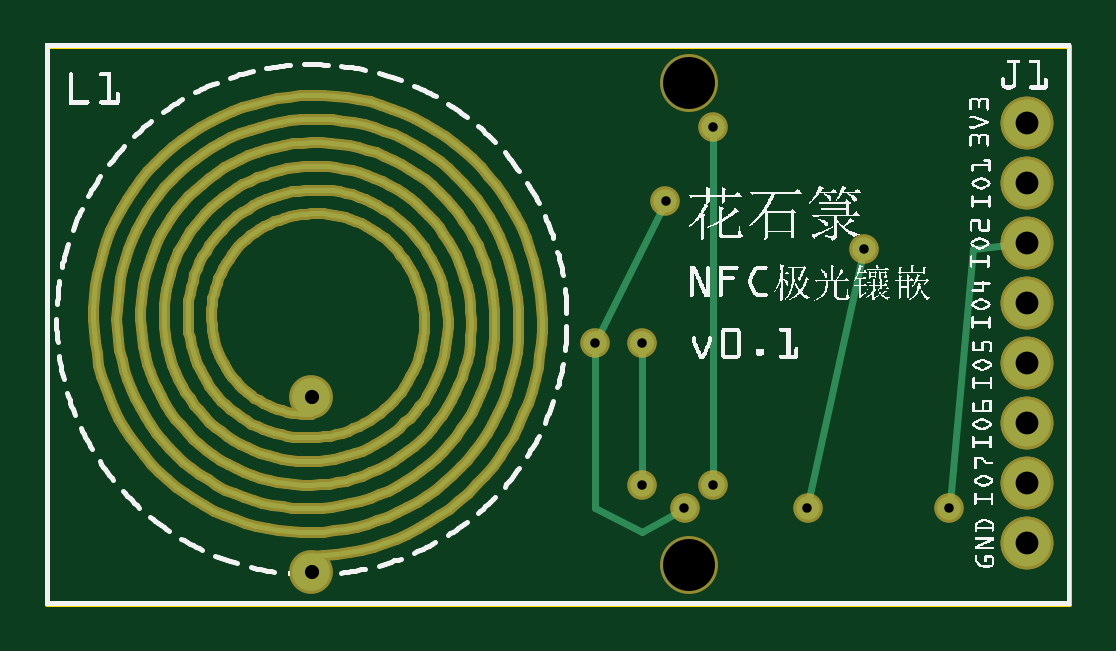
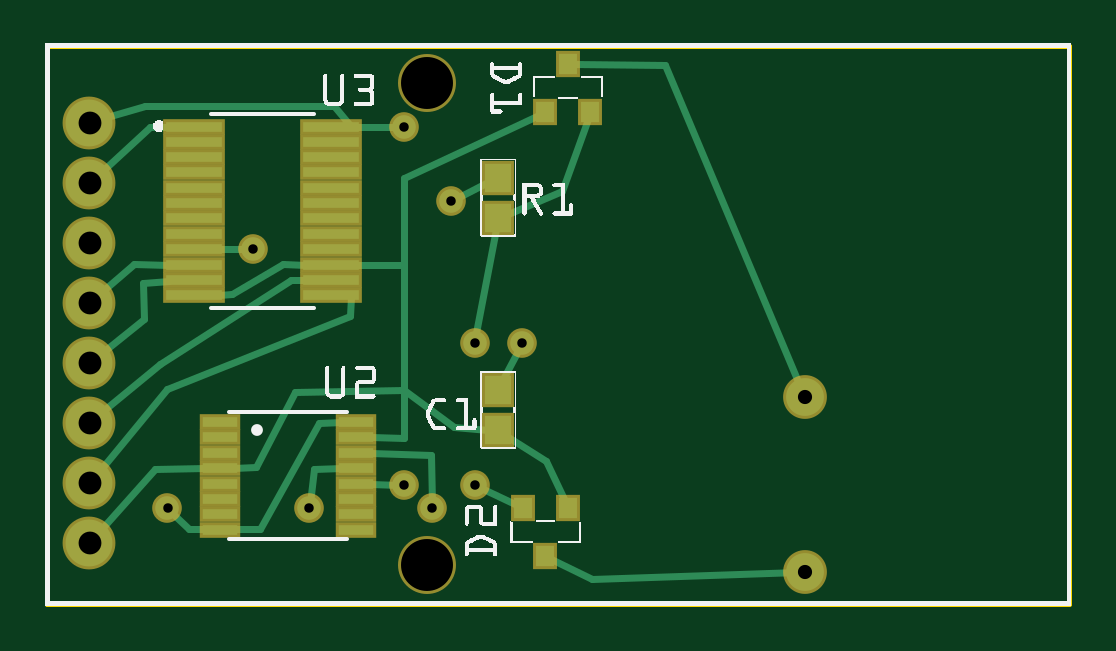
Circuit board: 9 layer files. Board 43.3 x 23.6 mm.
- outline: single-channel_contour.gm1 (367 bytes)
- bottom_copper: single-channel_copperBottom.gbl (3271 bytes)
- top_copper: single-channel_copperTop.gtl (23384 bytes)
- drill: single-channel_drill.txt (491 bytes)
- bottom_mask: single-channel_maskBottom.gbs (1488 bytes)
- top_mask: single-channel_maskTop.gts (23126 bytes)
- paste: single-channel_pasteMaskBottom.gbp (172755 bytes)
- bottom_silk: single-channel_silkBottom.gbo (87369 bytes)
- top_silk: single-channel_silkTop.gto (138941 bytes)

=== outline: single-channel_contour.gm1 ===
G04 MADE WITH FRITZING*
G04 WWW.FRITZING.ORG*
G04 DOUBLE SIDED*
G04 HOLES PLATED*
G04 CONTOUR ON CENTER OF CONTOUR VECTOR*
%ASAXBY*%
%FSLAX23Y23*%
%MOIN*%
%OFA0B0*%
%SFA1.0B1.0*%
%ADD10R,1.710980X0.937287*%
%ADD11C,0.008000*%
%ADD10C,0.008*%
%LNCONTOUR*%
G90*
G70*
G54D10*
G54D11*
X4Y933D02*
X1707Y933D01*
X1707Y4D01*
X4Y4D01*
X4Y933D01*
D02*
G04 End of contour*
M02*
=== bottom_copper: single-channel_copperBottom.gbl ===
G04 MADE WITH FRITZING*
G04 WWW.FRITZING.ORG*
G04 DOUBLE SIDED*
G04 HOLES PLATED*
G04 CONTOUR ON CENTER OF CONTOUR VECTOR*
%ASAXBY*%
%FSLAX23Y23*%
%MOIN*%
%OFA0B0*%
%SFA1.0B1.0*%
%ADD10C,0.062992*%
%ADD11C,0.039370*%
%ADD12C,0.078031*%
%ADD13R,0.031496X0.035433*%
%ADD14R,0.043307X0.047244*%
%ADD15R,0.059055X0.017716*%
%ADD16R,0.094488X0.017716*%
%ADD17C,0.012000*%
%LNCOPPER0*%
G90*
G70*
G54D10*
X444Y348D03*
X444Y56D03*
G54D11*
X1507Y163D03*
G54D12*
X1637Y505D03*
X1637Y605D03*
X1637Y405D03*
X1637Y105D03*
X1637Y305D03*
X1637Y705D03*
X1637Y205D03*
X1637Y805D03*
G54D11*
X1066Y163D03*
X1271Y163D03*
X1365Y595D03*
X995Y202D03*
X995Y438D03*
X1034Y675D03*
X916Y438D03*
X1113Y202D03*
X1113Y798D03*
G54D13*
X839Y163D03*
X914Y163D03*
X877Y84D03*
X877Y824D03*
X802Y824D03*
X839Y903D03*
G54D14*
X956Y647D03*
X956Y714D03*
G54D15*
X1420Y307D03*
X1420Y281D03*
X1420Y255D03*
X1420Y230D03*
X1420Y204D03*
X1420Y179D03*
X1420Y153D03*
X1420Y127D03*
X1192Y307D03*
X1192Y281D03*
X1192Y255D03*
X1192Y230D03*
X1192Y204D03*
X1192Y179D03*
X1192Y153D03*
X1192Y127D03*
G54D14*
X956Y293D03*
X956Y360D03*
G54D16*
X1463Y799D03*
X1463Y774D03*
X1463Y748D03*
X1463Y723D03*
X1463Y697D03*
X1463Y671D03*
X1463Y646D03*
X1463Y620D03*
X1463Y595D03*
X1463Y569D03*
X1463Y543D03*
X1463Y518D03*
X1234Y799D03*
X1234Y774D03*
X1234Y748D03*
X1234Y723D03*
X1234Y697D03*
X1234Y671D03*
X1234Y646D03*
X1234Y620D03*
X1234Y595D03*
X1234Y569D03*
X1234Y543D03*
X1234Y518D03*
G54D17*
X829Y903D02*
X677Y901D01*
D02*
X677Y901D02*
X449Y359D01*
D02*
X867Y79D02*
X799Y45D01*
D02*
X799Y45D02*
X456Y56D01*
D02*
X1471Y128D02*
X1501Y157D01*
D02*
X1444Y128D02*
X1471Y128D01*
D02*
X1230Y833D02*
X1204Y803D01*
D02*
X1545Y833D02*
X1230Y833D01*
D02*
X1619Y811D02*
X1545Y833D01*
D02*
X1536Y799D02*
X1623Y718D01*
D02*
X1504Y799D02*
X1536Y799D01*
D02*
X1563Y570D02*
X1622Y518D01*
D02*
X1504Y569D02*
X1563Y570D01*
D02*
X1547Y539D02*
X1504Y541D01*
D02*
X1546Y478D02*
X1547Y539D01*
D02*
X1622Y417D02*
X1546Y478D01*
D02*
X1066Y171D02*
X1067Y252D01*
D02*
X1067Y252D02*
X1168Y255D01*
D02*
X1301Y543D02*
X1520Y403D01*
D02*
X1520Y403D02*
X1622Y318D01*
D02*
X1276Y543D02*
X1301Y543D01*
D02*
X1201Y515D02*
X1202Y484D01*
D02*
X1508Y361D02*
X1625Y220D01*
D02*
X1202Y484D02*
X1508Y361D01*
D02*
X1396Y128D02*
X1352Y129D01*
D02*
X1352Y129D02*
X1255Y305D01*
D02*
X1255Y305D02*
X1216Y306D01*
D02*
X1444Y230D02*
X1528Y229D01*
D02*
X1528Y229D02*
X1624Y120D01*
D02*
X1030Y298D02*
X1113Y360D01*
D02*
X972Y294D02*
X1030Y298D01*
D02*
X1262Y229D02*
X1270Y171D01*
D02*
X1216Y230D02*
X1262Y229D01*
D02*
X1373Y595D02*
X1421Y595D01*
D02*
X1113Y568D02*
X1113Y360D01*
D02*
X1113Y713D02*
X1113Y568D01*
D02*
X876Y242D02*
X940Y282D01*
D02*
X887Y819D02*
X1113Y713D01*
D02*
X1294Y356D02*
X1359Y231D01*
D02*
X1359Y231D02*
X1396Y230D01*
D02*
X1113Y360D02*
X1294Y356D01*
D02*
X972Y706D02*
X1027Y678D01*
D02*
X850Y691D02*
X806Y812D01*
D02*
X940Y654D02*
X850Y691D01*
D02*
X959Y629D02*
X994Y446D01*
D02*
X988Y199D02*
X924Y168D01*
D02*
X845Y175D02*
X876Y242D01*
D02*
X1399Y520D02*
X1315Y570D01*
D02*
X1421Y519D02*
X1399Y520D01*
D02*
X1315Y570D02*
X1276Y569D01*
D02*
X1113Y568D02*
X1193Y569D01*
D02*
X947Y378D02*
X920Y431D01*
D02*
X1113Y280D02*
X1113Y360D01*
D02*
X1168Y281D02*
X1113Y280D01*
D02*
X1193Y799D02*
X1121Y798D01*
D02*
X1168Y204D02*
X1121Y202D01*
G04 End of Copper0*
M02*
=== top_copper: single-channel_copperTop.gtl (23384 bytes, source omitted) ===
=== drill: single-channel_drill.txt ===
; NON-PLATED HOLES START AT T1
; THROUGH (PLATED) HOLES START AT T100
M48
INCH
T1C0.086614
T100C0.015748
T101C0.038031
T102C0.023622
%
T1
X010737Y008715
X010737Y000683
T100
X009949Y002022
X011131Y002022
X009162Y004384
X010343Y006746
X011131Y007981
X009949Y004384
X010658Y001628
X013649Y005954
X015068Y001628
X012705Y001628
T101
X016367Y008053
X016367Y006053
X016367Y005053
X016367Y002053
X016367Y004053
X016367Y003053
X016367Y001053
X016367Y007053
T102
X004442Y003478
X004442Y000564
T00
M30

=== bottom_mask: single-channel_maskBottom.gbs ===
G04 MADE WITH FRITZING*
G04 WWW.FRITZING.ORG*
G04 DOUBLE SIDED*
G04 HOLES PLATED*
G04 CONTOUR ON CENTER OF CONTOUR VECTOR*
%ASAXBY*%
%FSLAX23Y23*%
%MOIN*%
%OFA0B0*%
%SFA1.0B1.0*%
%ADD10C,0.072992*%
%ADD11C,0.049370*%
%ADD12C,0.088031*%
%ADD13C,0.096614*%
%ADD14R,0.041496X0.045433*%
%ADD15R,0.053307X0.057244*%
%ADD16R,0.069055X0.027717*%
%ADD17R,0.104488X0.027717*%
%LNMASK0*%
G90*
G70*
G54D10*
X444Y348D03*
X444Y56D03*
G54D11*
X1507Y163D03*
G54D12*
X1637Y505D03*
X1637Y605D03*
X1637Y405D03*
X1637Y105D03*
X1637Y305D03*
X1637Y705D03*
X1637Y205D03*
X1637Y805D03*
G54D11*
X1066Y163D03*
X1271Y163D03*
X1365Y595D03*
G54D13*
X1074Y68D03*
X1074Y872D03*
G54D11*
X995Y202D03*
X995Y438D03*
X1034Y675D03*
X916Y438D03*
X1113Y202D03*
X1113Y798D03*
G54D14*
X839Y163D03*
X914Y163D03*
X877Y84D03*
X877Y824D03*
X802Y824D03*
X839Y903D03*
G54D15*
X956Y647D03*
X956Y714D03*
G54D16*
X1420Y307D03*
X1420Y281D03*
X1420Y255D03*
X1420Y230D03*
X1420Y204D03*
X1420Y179D03*
X1420Y153D03*
X1420Y127D03*
X1192Y307D03*
X1192Y281D03*
X1192Y255D03*
X1192Y230D03*
X1192Y204D03*
X1192Y179D03*
X1192Y153D03*
X1192Y127D03*
G54D15*
X956Y293D03*
X956Y360D03*
G54D17*
X1463Y799D03*
X1463Y774D03*
X1463Y748D03*
X1463Y723D03*
X1463Y697D03*
X1463Y671D03*
X1463Y646D03*
X1463Y620D03*
X1463Y595D03*
X1463Y569D03*
X1463Y543D03*
X1463Y518D03*
X1234Y799D03*
X1234Y774D03*
X1234Y748D03*
X1234Y723D03*
X1234Y697D03*
X1234Y671D03*
X1234Y646D03*
X1234Y620D03*
X1234Y595D03*
X1234Y569D03*
X1234Y543D03*
X1234Y518D03*
G04 End of Mask0*
M02*
=== top_mask: single-channel_maskTop.gts (23126 bytes, source omitted) ===
=== paste: single-channel_pasteMaskBottom.gbp (172755 bytes, source omitted) ===
=== bottom_silk: single-channel_silkBottom.gbo (87369 bytes, source omitted) ===
=== top_silk: single-channel_silkTop.gto (138941 bytes, source omitted) ===
